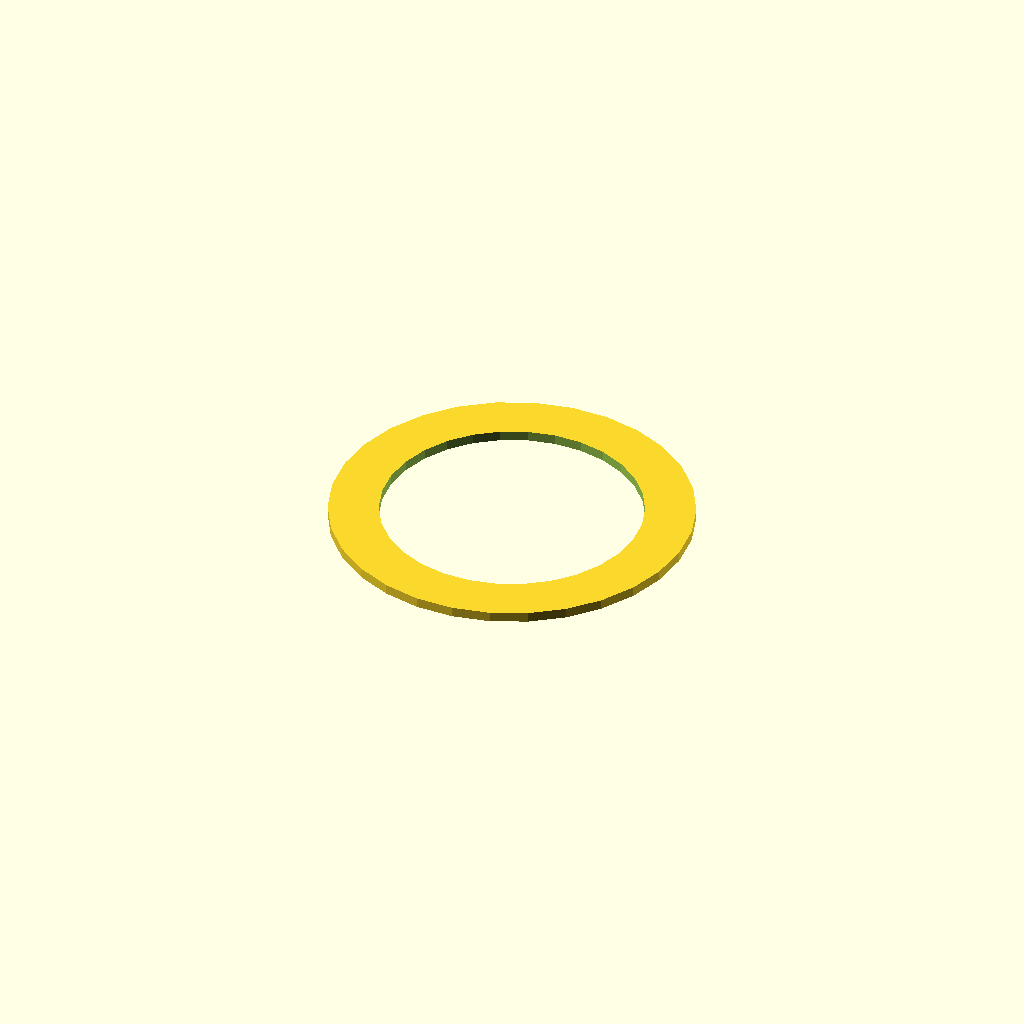
Cell 1 — every parameter at its default value.
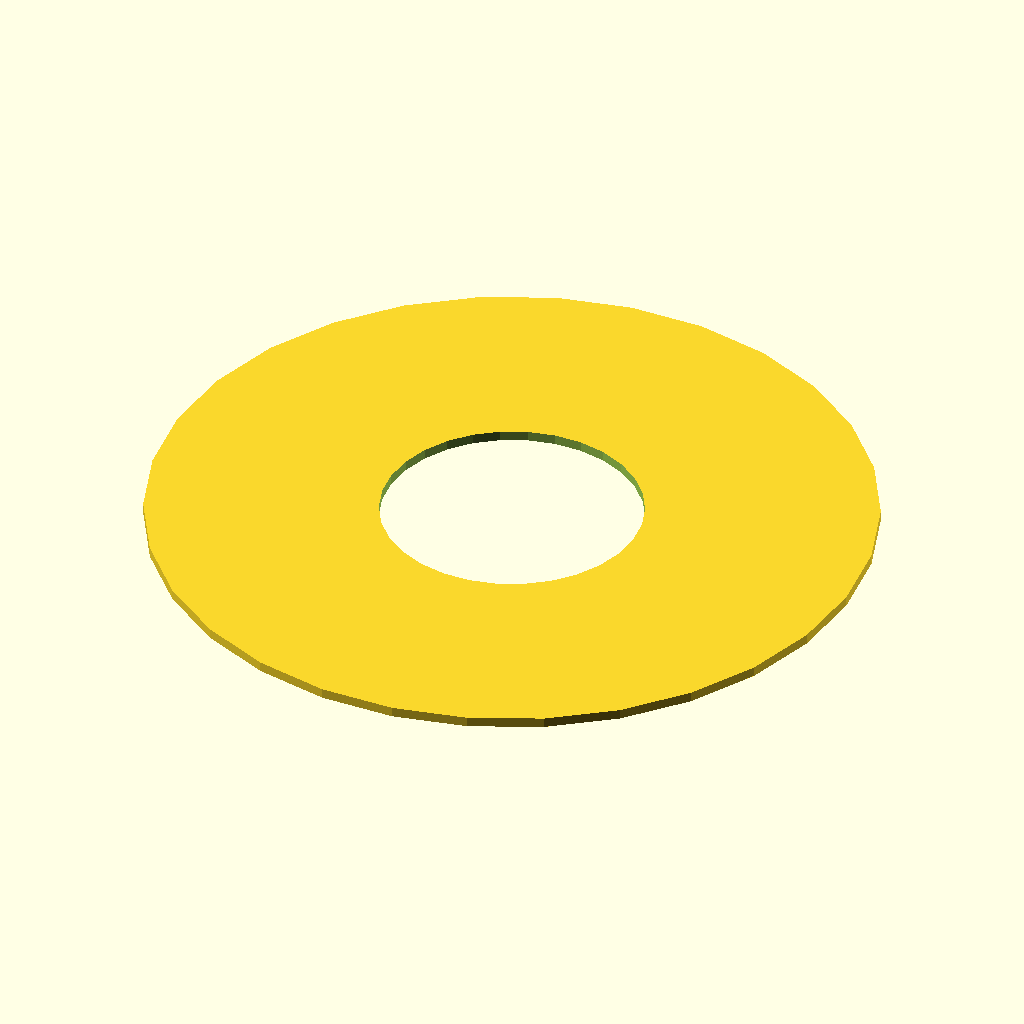
Cell 2 — ring_outer_diameter set to 36, the other parameters unchanged.
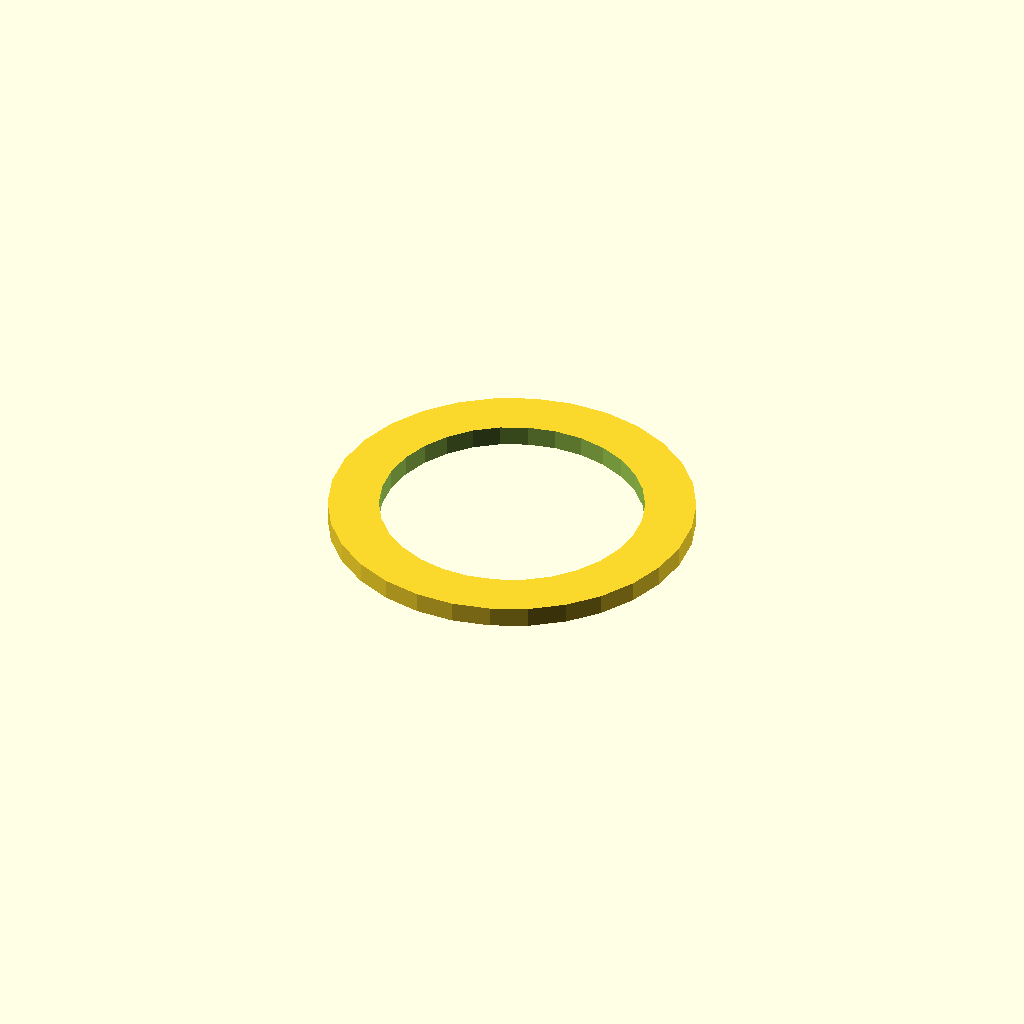
Cell 3: the same model with ring_thickness = 2.
One fixed orthographic camera (rotation 55°, 0°, 25°; colour scheme Cornfield) for every cell.
Source of the model, inputs/thingiverse/thing-3396634/files/Centering_ring.scad:
ring_inner_diameter = 13;
ring_outer_diameter = 18;
ring_thickness = 1;

difference(){
    cylinder(h=ring_thickness,r=ring_outer_diameter,center=true);
    cylinder(h=ring_thickness+2,r=ring_inner_diameter,center=true);
}
Parameter table extracted from the source (name, type, default, range or options):
ring_inner_diameter: number, default 13
ring_outer_diameter: number, default 18
ring_thickness: number, default 1
